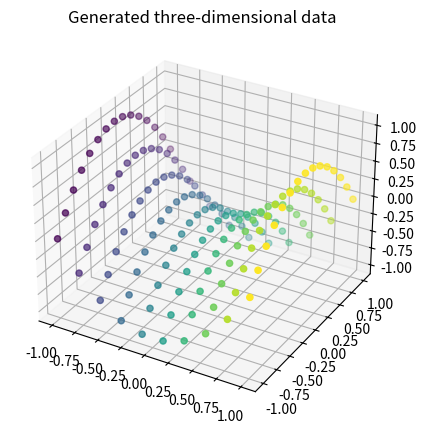

This chart was generated by the following Python code:
import numpy as np
import matplotlib.pyplot as plt

def load_kura_tsom(xsamples, ysamples, missing_rate=None,retz=False):
    z1 = np.linspace(-1,1,xsamples)
    z2 = np.linspace(-1,1,ysamples)

    z1_repeated, z2_repeated = np.meshgrid(z1,z2)
    x1 = z1_repeated
    x2 = z2_repeated
    x3 = (x1**2-x2**2)
    #ノイズを加えたい時はここをいじる,locがガウス分布の平均、scaleが分散,size何個ノイズを作るか
    #このノイズを加えることによって三次元空間のデータ点は上下に動く

    x = np.concatenate((x1[:, :, np.newaxis], x2[:, :, np.newaxis], x3[:, :, np.newaxis]), axis=2)
    truez = np.concatenate((z1_repeated[:, :, np.newaxis], z2_repeated[:, :, np.newaxis]), axis=2)
    print(x.shape)

    if missing_rate == 0 or missing_rate == None:
        if retz:
            return x, truez
        else:
            return x

if __name__ == '__main__':
    import matplotlib.pyplot as plt
    from mpl_toolkits.mplot3d import Axes3D

    xsamples = 10
    ysamples = 15

    x, truez = load_kura_tsom(xsamples,ysamples,retz=True)
    
    fig = plt.figure(figsize=[5, 5])
    ax_x = fig.add_subplot(projection='3d')
    ax_x.scatter(x[:, :, 0].flatten(), x[:, :, 1].flatten(), x[:, :, 2].flatten(), c=x[:, :, 0].flatten())
    ax_x.set_title('Generated three-dimensional data')
    plt.show()